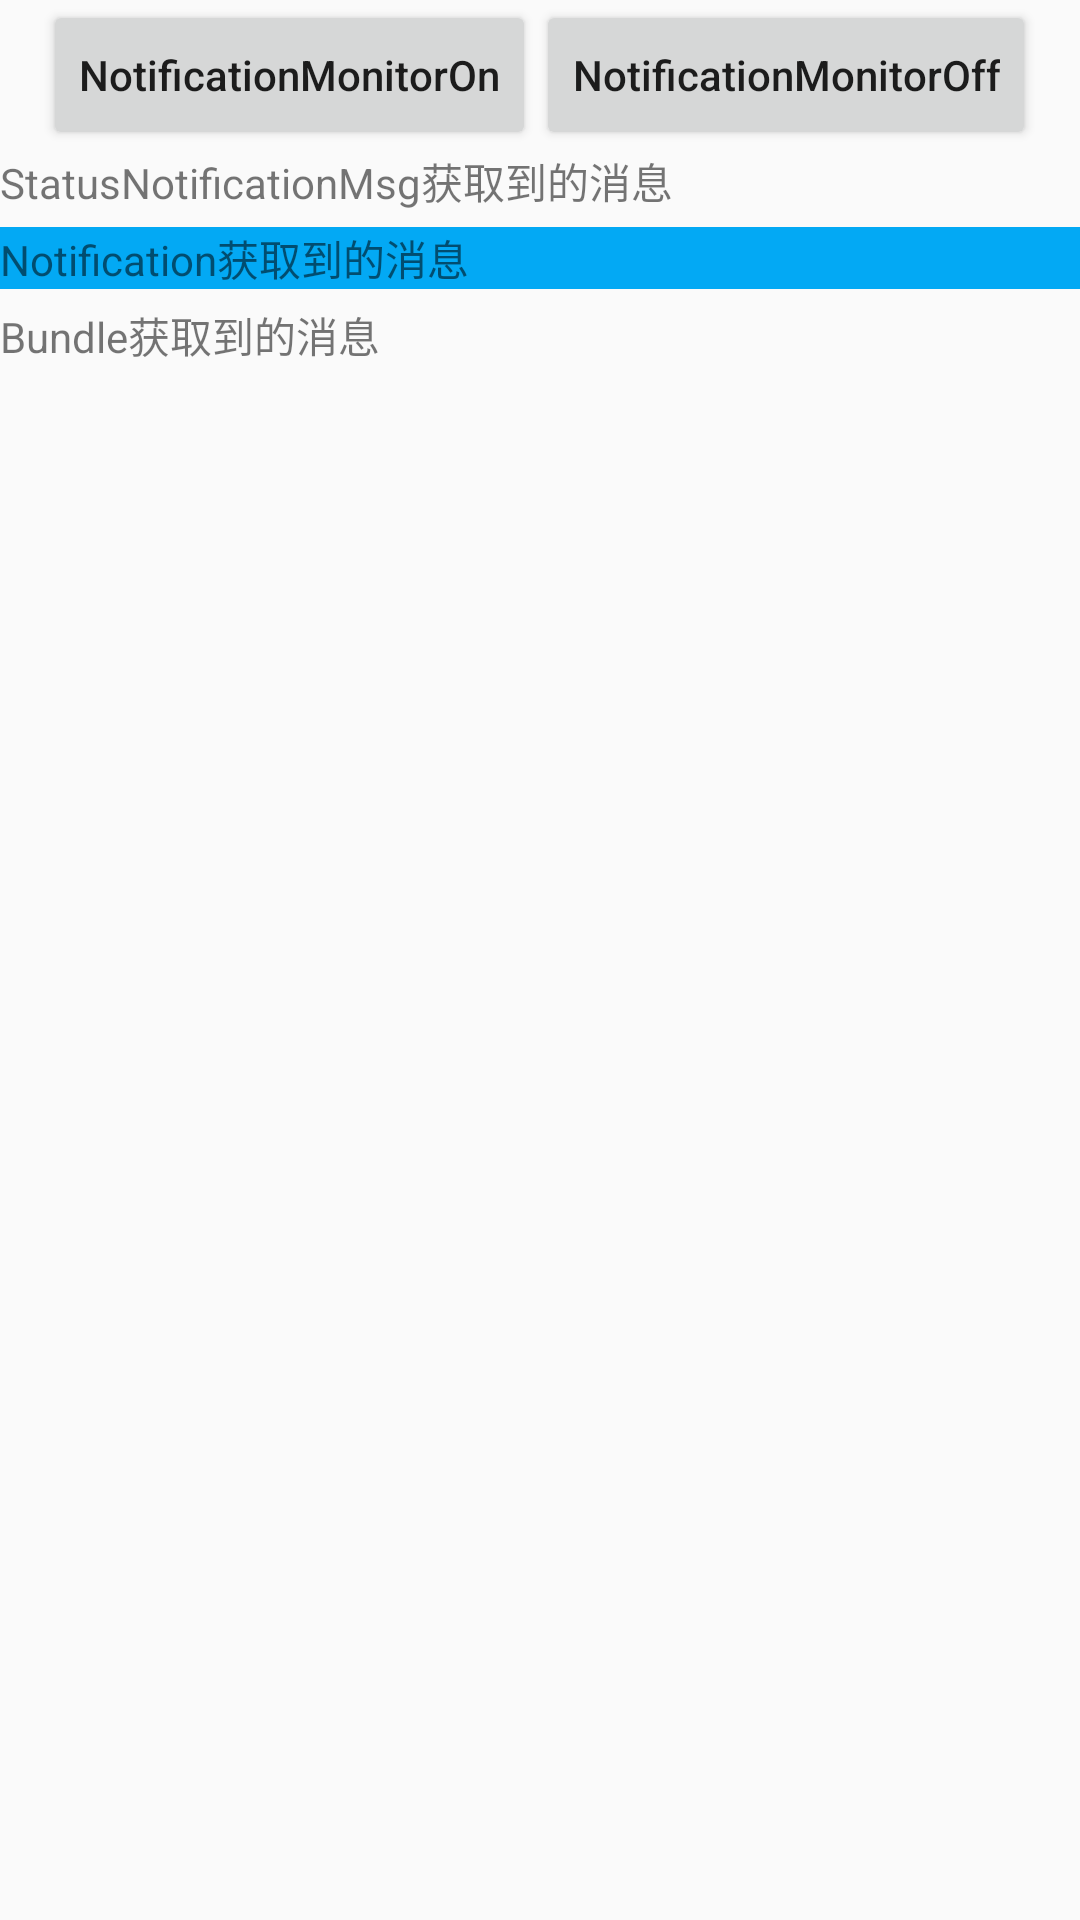

This screen was rendered from an Android layout file. Write that file and the resources it references.
<!-- AndroidManifest.xml: application theme AppTheme -->
<!-- res/layout/activity_monitor.xml -->
<?xml version="1.0" encoding="utf-8"?>
<LinearLayout xmlns:android="http://schemas.android.com/apk/res/android"
    xmlns:app="http://schemas.android.com/apk/res-auto"
    xmlns:tools="http://schemas.android.com/tools"
    android:layout_width="match_parent"
    android:layout_height="match_parent"
    android:gravity="center_horizontal"
    android:orientation="vertical"
    tools:context=".notification.MonitorActivity">

    <androidx.core.widget.NestedScrollView
        android:layout_width="match_parent"
        android:layout_height="match_parent">

        <LinearLayout
            android:layout_width="match_parent"
            android:layout_height="match_parent"
            android:orientation="vertical">

            <LinearLayout
                android:layout_width="match_parent"
                android:layout_height="wrap_content"
                android:orientation="horizontal"
                android:gravity="center_horizontal">

                <Button
                    android:id="@+id/notification_monitor_on_btn"
                    android:layout_width="wrap_content"
                    android:layout_height="50dp"
                    android:text="NotificationMonitorOn"
                    android:textAllCaps="false" />

                <Button
                    android:id="@+id/notification_monitor_off_btn"
                    android:layout_width="wrap_content"
                    android:layout_height="50dp"
                    android:text="NotificationMonitorOff"
                    android:textAllCaps="false" />
            </LinearLayout>

            <ImageView
                android:id="@+id/ivIcon"
                android:layout_width="wrap_content"
                android:layout_height="wrap_content"
                android:scaleType="fitXY"/>

            <TextView
                android:id="@+id/tvStatusNotificationMsg"
                android:layout_width="match_parent"
                android:layout_height="wrap_content"
                android:text="StatusNotificationMsg获取到的消息" />

            <TextView
                android:id="@+id/tvNotification"
                android:layout_width="match_parent"
                android:layout_height="wrap_content"
                android:layout_marginTop="5dp"
                android:layout_marginBottom="5dp"
                android:background="@color/colorPrimary"
                android:text="Notification获取到的消息" />

            <TextView
                android:id="@+id/tvBundle"
                android:layout_width="match_parent"
                android:layout_height="wrap_content"
                android:text="Bundle获取到的消息" />
        </LinearLayout>
    </androidx.core.widget.NestedScrollView>

</LinearLayout>
<!-- resources referenced by this layout -->
<resources>
  <color name="colorPrimary">#03a9f4</color>
  <style name="AppTheme" parent="Theme.AppCompat.Light.DarkActionBar">
          
          <item name="colorPrimary">@color/colorPrimary</item>
          <item name="colorPrimaryDark">@color/colorPrimaryDark</item>
          <item name="colorAccent">@color/colorAccent</item>
      </style>
  <color name="colorPrimaryDark">#03a9f4</color>
  <color name="colorAccent">#3d3d3d</color>
</resources>
